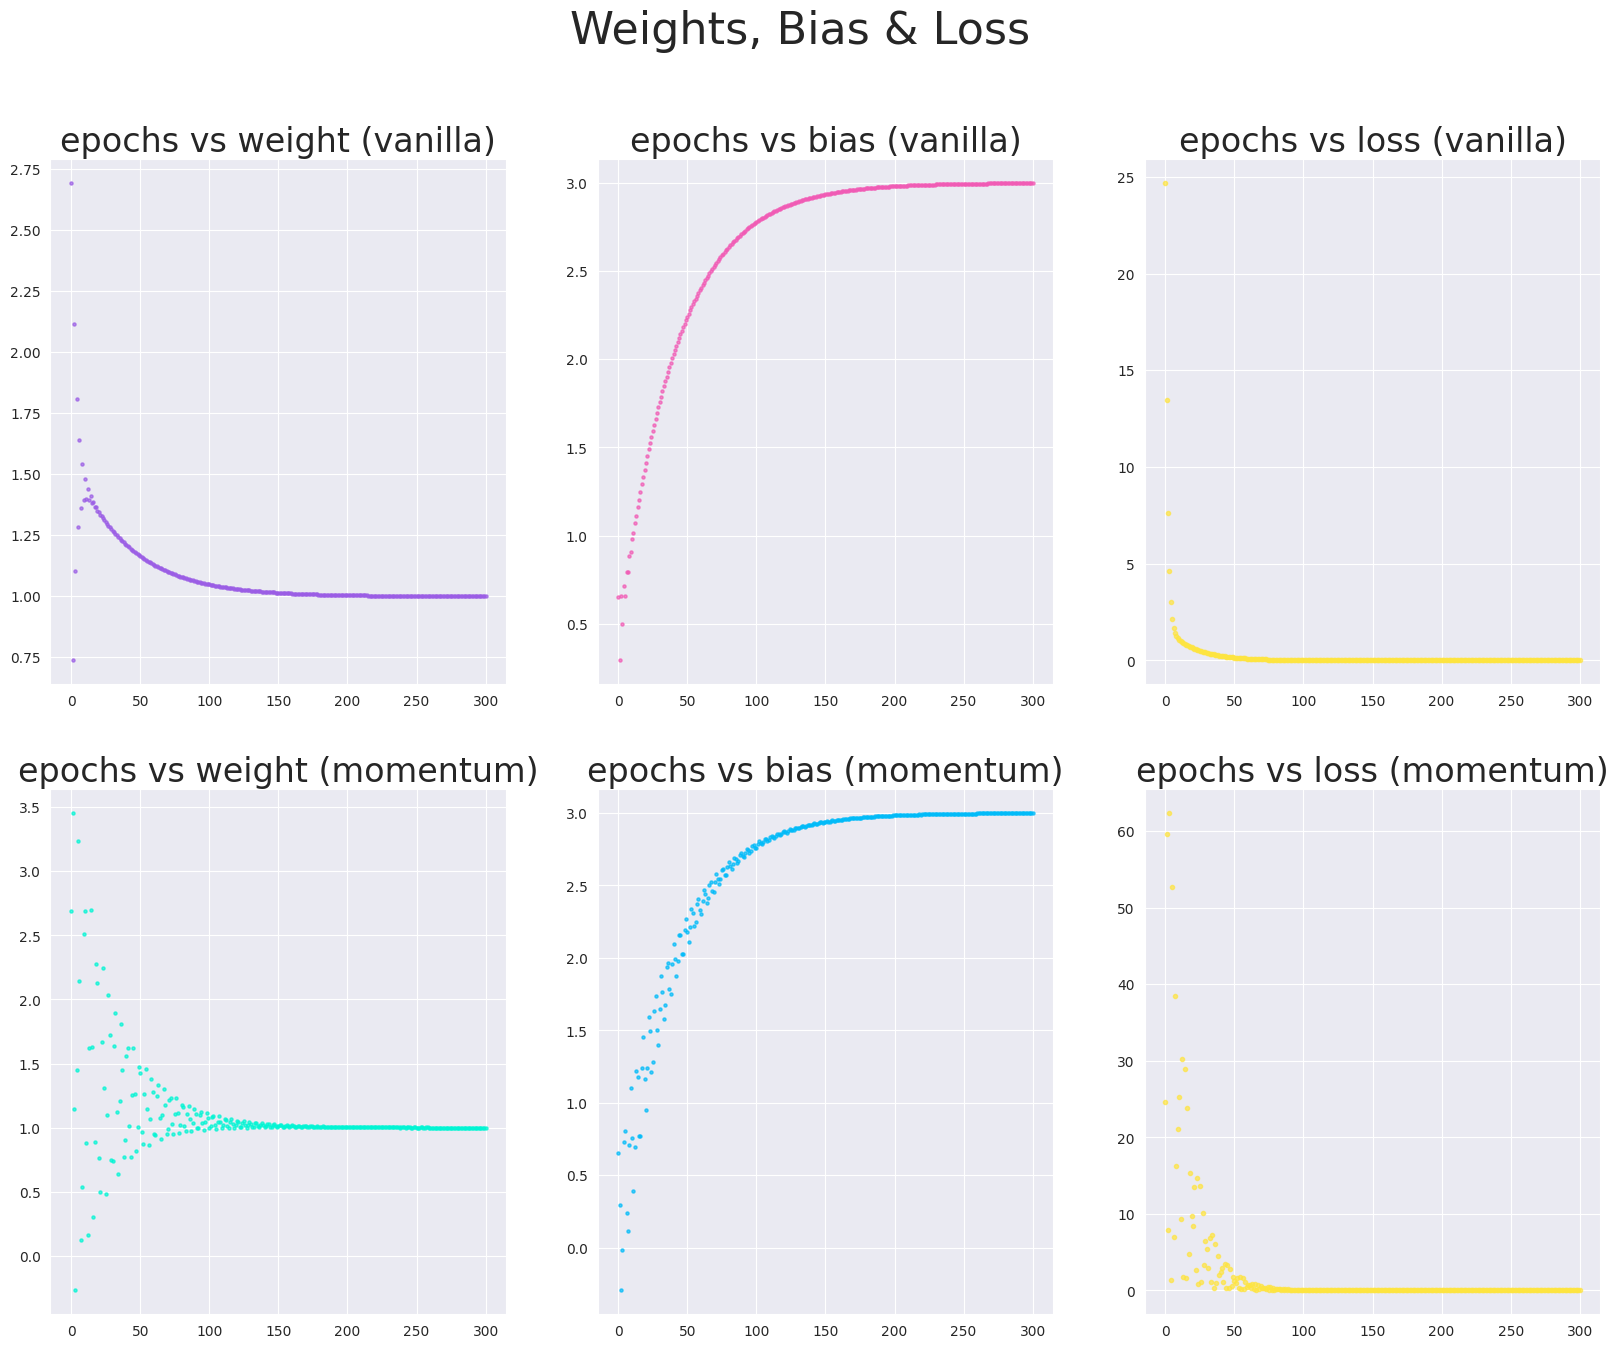

Python code for this plot:
import matplotlib.pyplot as plt
import numpy as np
import seaborn as sns

sns.set_style('darkgrid')
fig, axs = plt.subplots(2, 3, figsize=(20, 15))
fig.suptitle("Weights, Bias & Loss", fontsize=32)


class GradientDescentFamily:
    w = 0.0
    b = 0.0
    velocity, velocity_b = 0.0, 0.0

    X = np.array([])
    Y = np.array([])

    lr = 0.0
    gamma = 0.0

    N = 0

    colors = ["#9b5de5", "#f15bb5", "#fee440", "#00bbf9", "#00f5d4"]

    def __init__(self, w, b, lr, gamma):
        self.w = w
        self.b = b

        self.lr = lr
        self.gamma = gamma

        self.X = np.array([1, 3.5, 6])
        self.Y = np.array([4, 6.5, 9])

        self.N = self.X.shape[0]

    def Get_Gradient(self):
        dldw = 0.0
        dldb = 0.0

        # N = self.X.shape[0]

        dldw += -2 * self.X * (self.Y - (self.w * self.X + self.b))
        dldb += -2 * (self.Y - (self.w * self.X + self.b))

        return dldw, dldb

    def Vanilla_Gradient_Descent(self):
        loss = 0.0
        self.w = 0.0
        self.b = 0.0
        for epoch in range(301):
            dldw, dldb = self.Get_Gradient()
            # print(dldw, dldb, self.w, self.b)

            self.w -= self.lr * np.sum(dldw) / self.N
            self.b -= self.lr * np.sum(dldb) / self.N

            y_pred = self.w * self.X + self.b
            loss = np.sum((self.Y - y_pred) ** 2) / self.N

            axs[0, 0].scatter(epoch, self.w, color=self.colors[0], s=5, alpha=0.7)
            axs[0, 0].set_title("epochs vs weight (vanilla)", fontsize=24)
            axs[0, 1].scatter(epoch, self.b, color=self.colors[1], s=5, alpha=0.7)
            axs[0, 1].set_title("epochs vs bias (vanilla)", fontsize=24)
            axs[0, 2].plot(epoch, loss, color=self.colors[2], marker='.', alpha=0.7)
            axs[0, 2].set_title("epochs vs loss (vanilla)", fontsize=24)

            # plt.plot(epoch, loss, color='g')
        # plt.show()

        print(f'w: {self.w}, b : {self.b}, final loss : {loss}')

    def Momentum_Gradient_Descent(self):
        self.w = 0.0
        self.b = 0.0
        loss = 0.0

        for epoch in range(301):
            dldw, dldb = self.Get_Gradient()
            # print(self.w, self.b)

            self.velocity = self.gamma * self.velocity + self.lr * np.sum(dldw) / self.N
            self.w -= self.velocity

            # self.velocity_b = self.gamma * self.velocity_b + self.lr * np.sum(dldb) / self.N
            # self.b -= self.velocity_b

            # self.w -= self.lr * np.sum(dldw) / self.X.shape[0]
            self.b -= self.lr * np.sum(dldb) / self.N

            y_pred = self.w * self.X + self.b
            loss = np.sum((self.Y - y_pred) ** 2) / self.N

            axs[1, 0].scatter(epoch, self.w, color=self.colors[4], s=5, alpha=0.7)
            axs[1, 0].set_title("epochs vs weight (momentum)", fontsize=24)
            axs[1, 1].scatter(epoch, self.b, color=self.colors[3], s=5, alpha=0.7)
            axs[1, 1].set_title("epochs vs bias (momentum)", fontsize=24)
            axs[1, 2].plot(epoch, loss, color=self.colors[2], marker='.', alpha=0.7)
            axs[1, 2].set_title("epochs vs loss (momentum)", fontsize=24)

        print(f'w: {self.w}, b : {self.b}, final loss : {loss}')


if __name__ == '__main__':
    gd: GradientDescentFamily = GradientDescentFamily(0.0, 0.0, 0.05, 1.009)

    gd.Vanilla_Gradient_Descent()
    gd.Momentum_Gradient_Descent()

    plt.show()
